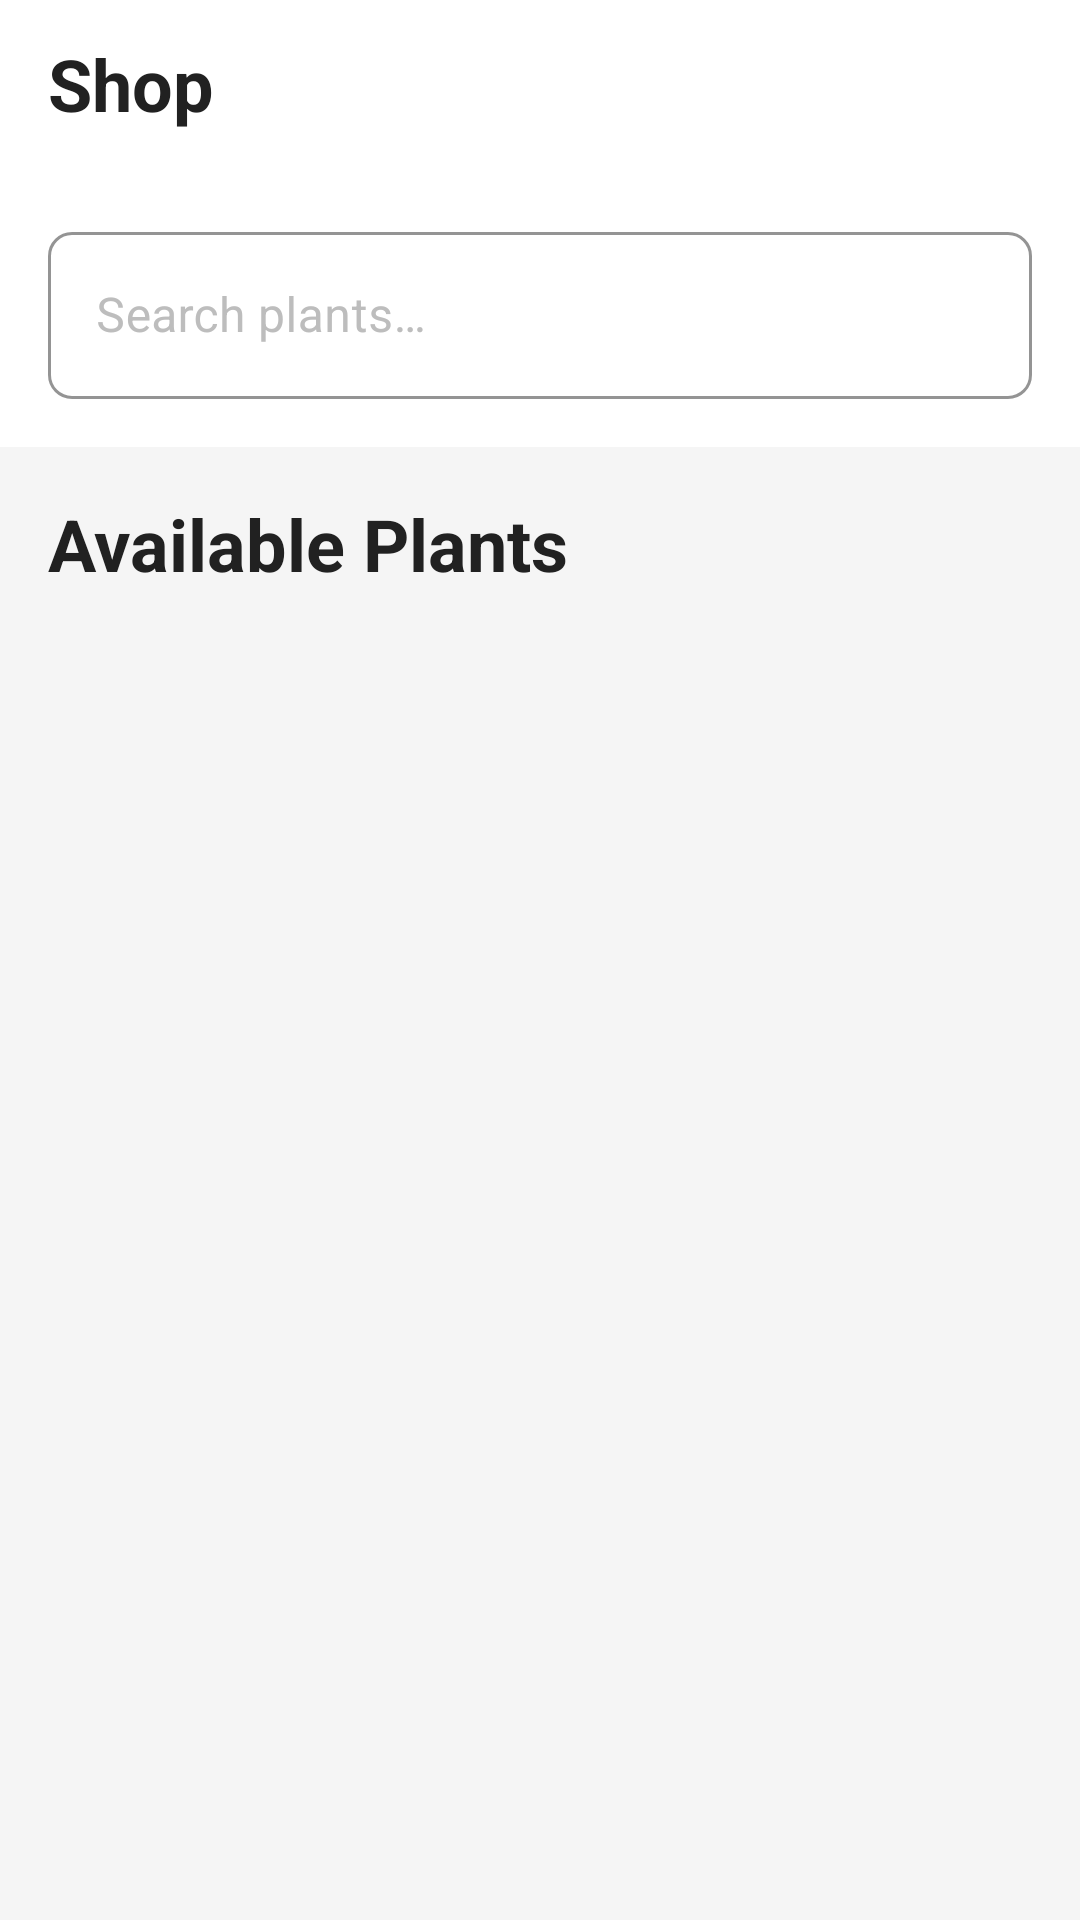

The Android layout XML behind this screen, and the referenced resources:
<!-- AndroidManifest.xml: application theme Theme.PlantShop -->
<!-- res/layout/fragment_shop.xml -->
<?xml version="1.0" encoding="utf-8"?>
<androidx.coordinatorlayout.widget.CoordinatorLayout
    xmlns:android="http://schemas.android.com/apk/res/android"
    xmlns:app="http://schemas.android.com/apk/res-auto"
    android:layout_width="match_parent"
    android:layout_height="match_parent"
    android:background="@color/background">

    <com.google.android.material.appbar.AppBarLayout
        android:layout_width="match_parent"
        android:layout_height="wrap_content"
        android:background="@color/surface"
        app:elevation="0dp">

        <androidx.appcompat.widget.Toolbar
            android:id="@+id/toolbar"
            android:layout_width="match_parent"
            android:layout_height="?attr/actionBarSize"
            android:background="@color/surface"
            app:title="@string/shop"
            app:titleTextColor="@color/text_primary"
            app:titleTextAppearance="@style/TextAppearance.App.TitleLarge"/>

        <com.google.android.material.textfield.TextInputLayout
            android:id="@+id/searchLayout"
            android:layout_width="match_parent"
            android:layout_height="wrap_content"
            android:layout_margin="16dp"
            android:hint="@string/search_plants"
            app:startIconDrawable="@drawable/ic_search"
            style="@style/Widget.App.TextInputLayout">

            <com.google.android.material.textfield.TextInputEditText
                android:id="@+id/searchEditText"
                android:layout_width="match_parent"
                android:layout_height="wrap_content"
                android:inputType="text"
                android:maxLines="1"/>

        </com.google.android.material.textfield.TextInputLayout>

    </com.google.android.material.appbar.AppBarLayout>

    <androidx.core.widget.NestedScrollView
        android:layout_width="match_parent"
        android:layout_height="match_parent"
        app:layout_behavior="@string/appbar_scrolling_view_behavior">

        <LinearLayout
            android:layout_width="match_parent"
            android:layout_height="wrap_content"
            android:orientation="vertical"
            android:padding="16dp">

            <TextView
                android:layout_width="wrap_content"
                android:layout_height="wrap_content"
                android:text="@string/available_plants"
                android:textAppearance="@style/TextAppearance.App.TitleLarge"
                android:layout_marginBottom="16dp"/>

            <androidx.recyclerview.widget.RecyclerView
                android:id="@+id/plantsRecyclerView"
                android:layout_width="match_parent"
                android:layout_height="wrap_content"
                android:clipToPadding="false"
                app:layoutManager="androidx.recyclerview.widget.LinearLayoutManager"/>

            <TextView
                android:id="@+id/emptyStateText"
                android:layout_width="match_parent"
                android:layout_height="wrap_content"
                android:gravity="center"
                android:padding="32dp"
                android:text="@string/no_plants_available"
                android:textAppearance="@style/TextAppearance.App.BodyLarge"
                android:visibility="gone"/>

        </LinearLayout>

    </androidx.core.widget.NestedScrollView>

    <com.google.android.material.progressindicator.CircularProgressIndicator
        android:id="@+id/progressIndicator"
        android:layout_width="wrap_content"
        android:layout_height="wrap_content"
        android:layout_gravity="center"
        android:visibility="gone"/>

</androidx.coordinatorlayout.widget.CoordinatorLayout>
<!-- resources referenced by this layout -->
<resources>
  <color name="background">#F5F5F5</color>
  <color name="surface">#FFFFFF</color>
  <color name="text_primary">#212121</color>
  <string name="available_plants">Available Plants</string>
  <string name="no_plants_available">No plants available</string>
  <string name="search_plants">Search plants…</string>
  <string name="shop">Shop</string>
  <style name="TextAppearance.App.BodyLarge" parent="TextAppearance.MaterialComponents.Body1">
          <item name="android:textSize">18sp</item>
          <item name="android:textColor">@color/text_primary</item>
      </style>
  <style name="TextAppearance.App.TitleLarge" parent="TextAppearance.MaterialComponents.Headline5">
          <item name="android:textSize">24sp</item>
          <item name="android:textStyle">bold</item>
          <item name="android:textColor">@color/text_primary</item>
      </style>
  <style name="Widget.App.TextInputLayout" parent="Widget.MaterialComponents.TextInputLayout.OutlinedBox">
          <item name="boxStrokeColor">@color/primary</item>
          <item name="hintTextColor">@color/primary</item>
          <item name="android:textColorHint">@color/text_hint</item>
          <item name="boxCornerRadiusBottomEnd">8dp</item>
          <item name="boxCornerRadiusBottomStart">8dp</item>
          <item name="boxCornerRadiusTopEnd">8dp</item>
          <item name="boxCornerRadiusTopStart">8dp</item>
      </style>
  <style name="Theme.PlantShop" parent="Theme.MaterialComponents.Light.NoActionBar">
          
          <item name="colorPrimary">@color/primary</item>
          <item name="colorPrimaryDark">@color/primary_dark</item>
          <item name="colorAccent">@color/accent</item>
          
          
          <item name="android:statusBarColor">@color/primary_dark</item>
          <item name="android:navigationBarColor">@color/primary_dark</item>
          <item name="android:windowLightStatusBar">false</item>
          
          
          <item name="android:windowBackground">@color/background</item>
          <item name="colorSurface">@color/surface</item>
          
          
          <item name="android:textColorPrimary">@color/text_primary</item>
          <item name="android:textColorSecondary">@color/text_secondary</item>
          
          
          <item name="materialCardViewStyle">@style/Widget.App.CardView</item>
          <item name="bottomNavigationStyle">@style/Widget.App.BottomNavigationView</item>
          <item name="textInputStyle">@style/Widget.App.TextInputLayout</item>
      </style>
  <color name="primary">#2E7D32</color>
  <color name="text_hint">#BDBDBD</color>
  <color name="primary_dark">#1B5E20</color>
  <color name="accent">#FFA726</color>
  <color name="text_secondary">#757575</color>
  <style name="Widget.App.CardView" parent="Widget.MaterialComponents.CardView">
          <item name="cardElevation">4dp</item>
          <item name="cardCornerRadius">12dp</item>
          <item name="android:layout_margin">8dp</item>
          <item name="cardBackgroundColor">@color/card_background</item>
          <item name="rippleColor">@color/primary_light</item>
      </style>
  <style name="Widget.App.BottomNavigationView" parent="Widget.MaterialComponents.BottomNavigationView">
          <item name="background">@color/surface</item>
          <item name="itemIconTint">@color/bottom_nav_colors</item>
          <item name="itemTextColor">@color/bottom_nav_colors</item>
          <item name="elevation">8dp</item>
      </style>
  <color name="card_background">#FFFFFF</color>
  <color name="primary_light">#81C784</color>
</resources>
